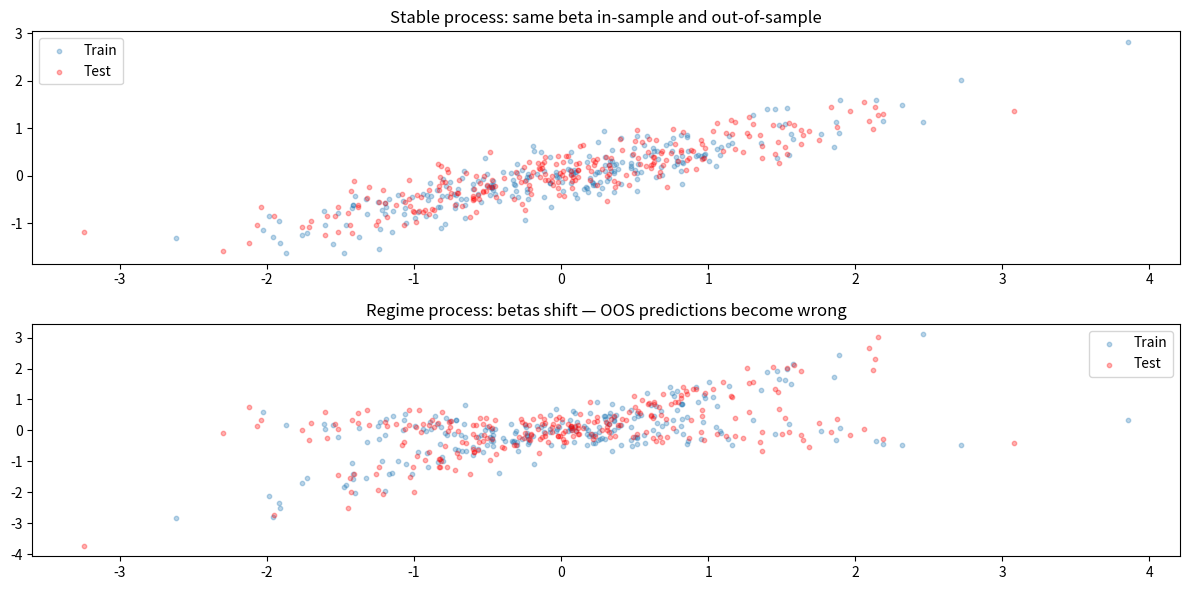

Here is the Python script that generated this plot:
import numpy as np
import matplotlib.pyplot as plt
from scipy import stats

np.random.seed(42)
T = 500

# Generate a 'factor' and a correlated return series
factor = np.random.randn(T)
# Two different DATA GENERATING PROCESSES that produce the same correlation

# Process 1: stable causal relationship (beta is constant)
beta_true = 0.6
returns_stable = beta_true * factor + 0.3 * np.random.randn(T)

# Process 2: regime-switching relationship (same average correlation, but unstable)
regime = np.sin(np.linspace(0, 4*np.pi, T)) > 0
beta_regime = np.where(regime, 1.2, -0.05)  # strong positive vs. near-zero
returns_regime = beta_regime * factor + 0.3 * np.random.randn(T)

# Both have similar IN-SAMPLE R^2
r2_stable = stats.pearsonr(factor, returns_stable)[0]**2
r2_regime = stats.pearsonr(factor, returns_regime)[0]**2
print(f"Stable process R²: {r2_stable:.3f}")
print(f"Regime process R²: {r2_regime:.3f}")
print()
print("Factor models cannot distinguish between these two.")
print("One will predict well out-of-sample. The other will blow up.")

fig, axes = plt.subplots(2, 1, figsize=(12, 6))

axes[0].scatter(factor[:250], returns_stable[:250], alpha=0.3, label='Train', s=10)
axes[0].scatter(factor[250:], returns_stable[250:], alpha=0.3, label='Test', s=10, color='red')
axes[0].set_title('Stable process: same beta in-sample and out-of-sample')
axes[0].legend()

axes[1].scatter(factor[:250], returns_regime[:250], alpha=0.3, label='Train', s=10)
axes[1].scatter(factor[250:], returns_regime[250:], alpha=0.3, label='Test', s=10, color='red')
axes[1].set_title('Regime process: betas shift — OOS predictions become wrong')
axes[1].legend()

plt.tight_layout()
plt.savefig('day01_factor_instability.png', dpi=150)
plt.show()

# Illustrate the difference between factor model and dynamical model
# For a simple mean-reverting process (Ornstein-Uhlenbeck)

dt = 0.01
T_steps = 2000
mu_rev = 0.5  # mean-reversion speed
theta = 0.0   # long-run mean
sigma = 0.3

# True dynamical model: dX = mu_rev*(theta - X)*dt + sigma*dW
X = np.zeros(T_steps)
X[0] = 1.0
for t in range(1, T_steps):
    X[t] = X[t-1] + mu_rev * (theta - X[t-1]) * dt + sigma * np.sqrt(dt) * np.random.randn()

# What a factor model would try to do: regress X[t] on X[t-1] (or lags)
# This captures SOME of the dynamics, but not the nonlinear state-dependence
lag1 = X[:-1]
curr = X[1:]
slope, intercept, r_val, _, _ = stats.linregress(lag1, curr)
print(f"Factor model (lag-1 regression): slope={slope:.3f}, R²={r_val**2:.3f}")
print(f"True drift at X=1.0: {mu_rev*(theta-1.0)*dt:.4f}")
print(f"True drift at X=-1.0: {mu_rev*(theta-(-1.0))*dt:.4f}")
print()
print("A factor model fits one global slope — it cannot see state-dependent drift.")
print("A world model learns mu(X) at every state X.")
